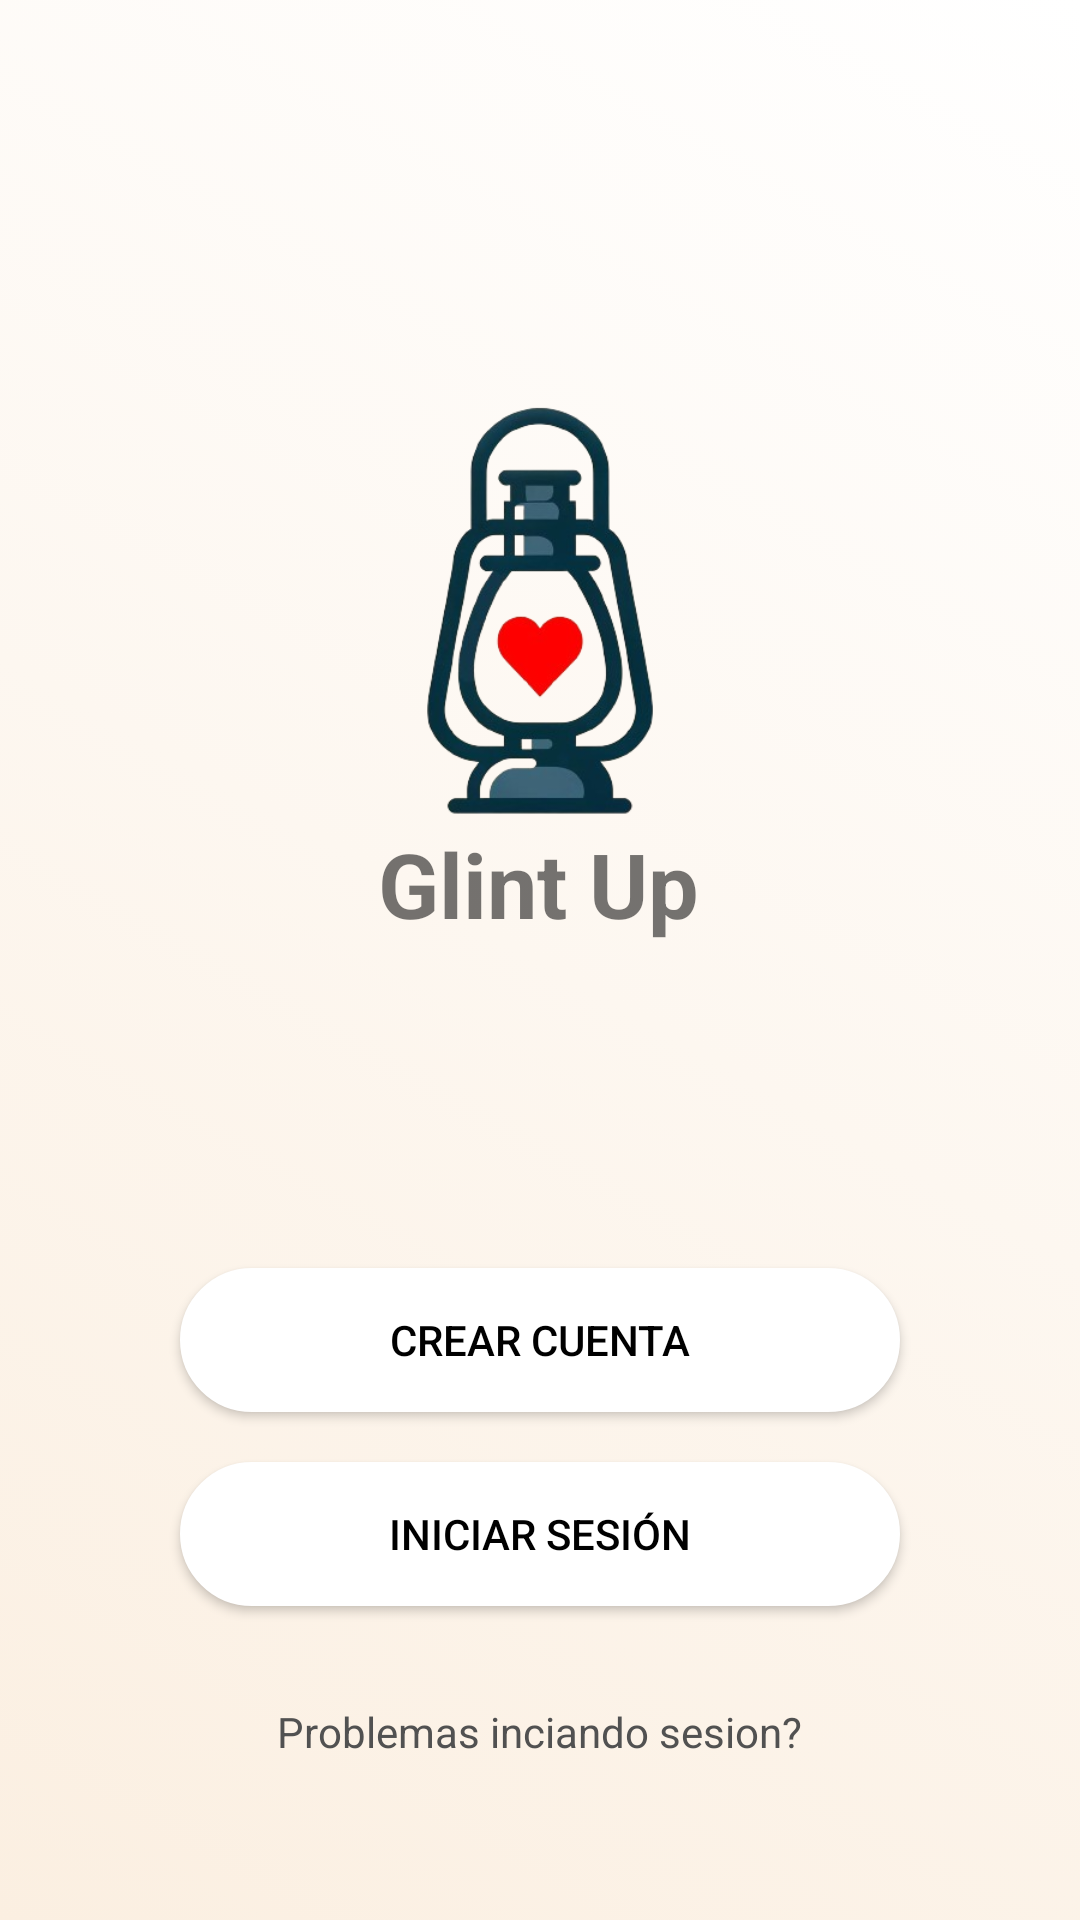

The Android layout XML behind this screen, and the referenced resources:
<!-- AndroidManifest.xml: application theme Theme.LogInActivity -->
<!-- res/layout/activity_signup.xml -->
<?xml version="1.0" encoding="utf-8"?>
<androidx.constraintlayout.widget.ConstraintLayout xmlns:android="http://schemas.android.com/apk/res/android"
    xmlns:app="http://schemas.android.com/apk/res-auto"
    xmlns:tools="http://schemas.android.com/tools"
    android:layout_width="match_parent"
    android:layout_height="match_parent"
    android:background="@drawable/degradado"
    tools:context=".LogInActivity">


    <Button
        android:id="@+id/iniciarSesion"
        android:layout_width="match_parent"
        android:layout_height="wrap_content"
        android:layout_marginStart="60dp"
        android:layout_marginEnd="60dp"
        android:layout_gravity="center"
        android:background="@drawable/boton_opciones_redondeado_bg"
        android:backgroundTint="@color/white"

        android:text="@string/iniciarSesion"
        android:textColor="@color/black"
        app:layout_constraintBottom_toBottomOf="parent"
        app:layout_constraintEnd_toEndOf="parent"
        app:layout_constraintHorizontal_bias="0.496"
        app:layout_constraintStart_toStartOf="parent"
        app:layout_constraintTop_toTopOf="parent"
        app:layout_constraintVertical_bias="0.823" />

    <Button
        android:id="@+id/crearCuenta"
        android:layout_width="match_parent"
        android:layout_height="wrap_content"
        android:layout_marginStart="60dp"
        android:layout_marginEnd="60dp"
        android:layout_gravity="center"
        android:background="@drawable/boton_opciones_redondeado_bg"
        android:backgroundTint="@color/white"
        android:text="@string/crearCuenta"
        android:textColor="@color/black"
        app:layout_constraintBottom_toBottomOf="parent"
        app:layout_constraintEnd_toEndOf="parent"
        app:layout_constraintHorizontal_bias="0.496"
        app:layout_constraintStart_toStartOf="parent"
        app:layout_constraintTop_toTopOf="parent"
        app:layout_constraintVertical_bias="0.714" />

    <TextView
        android:id="@+id/textView"
        android:layout_width="272sp"
        android:layout_height="wrap_content"
        android:gravity="center"
        android:text="@string/problemas"
        android:textColor="@color/gris"
        app:layout_constraintBottom_toBottomOf="parent"
        app:layout_constraintEnd_toEndOf="parent"
        app:layout_constraintHorizontal_bias="0.496"
        app:layout_constraintStart_toStartOf="parent"
        app:layout_constraintTop_toTopOf="parent"
        app:layout_constraintVertical_bias="0.914" />

    <ImageView
        android:id="@+id/imageView5"
        android:layout_width="200dp"
        android:layout_height="200dp"
        app:layout_constraintBottom_toBottomOf="parent"
        app:layout_constraintEnd_toEndOf="parent"
        app:layout_constraintHorizontal_bias="0.5"
        app:layout_constraintStart_toStartOf="parent"
        app:layout_constraintTop_toTopOf="parent"
        app:layout_constraintVertical_bias="0.241"
        app:srcCompat="@drawable/logo" />

    <TextView
        android:id="@+id/textView13"
        android:layout_width="wrap_content"
        android:layout_height="wrap_content"
        android:layout_marginTop="-32dp"
        android:text="Glint Up"
        android:textSize="30dp"
        android:textStyle="bold"
        app:layout_constraintEnd_toEndOf="parent"
        app:layout_constraintHorizontal_bias="0.498"
        app:layout_constraintStart_toStartOf="parent"
        app:layout_constraintTop_toBottomOf="@+id/imageView5" />


</androidx.constraintlayout.widget.ConstraintLayout>
<!-- resources referenced by this layout -->
<resources>
  <color name="black">#FF000000</color>
  <color name="gris">#515151</color>
  <color name="white">#FFFFFFFF</color>
  <!-- drawable boton_opciones_redondeado_bg (drawable) -->
  <shape xmlns:android="http://schemas.android.com/apk/res/android">
      <solid android:color="@color/black"/>
      <stroke android:width="2dp" android:color="@color/black"/>
      <corners android:radius="50dp"/>
  </shape>
  <!-- drawable degradado (drawable) -->
  <?xml version="1.0" encoding="utf-8"?>
  <selector xmlns:android="http://schemas.android.com/apk/res/android">
  
      <item>
  
          <shape android:shape="rectangle">
  
              <gradient
  
                  android:endColor="@color/white"
                  android:angle="45"
                  android:startColor="@color/main_color" />
  
          </shape>
  
      </item>
  
  </selector>
  <!-- drawable logo: png bitmap (drawable, 87074 bytes) -->
  <string name="crearCuenta">Crear cuenta</string>
  <string name="iniciarSesion">Iniciar sesión</string>
  <string name="problemas">Problemas inciando sesion?</string>
  <style name="Theme.LogInActivity" parent="Base.Theme.LogInActivity" />
  <color name="main_color">#fbefe1</color>
  <style name="Base.Theme.LogInActivity" parent="Theme.AppCompat.Light.NoActionBar">
          
          
      </style>
</resources>
